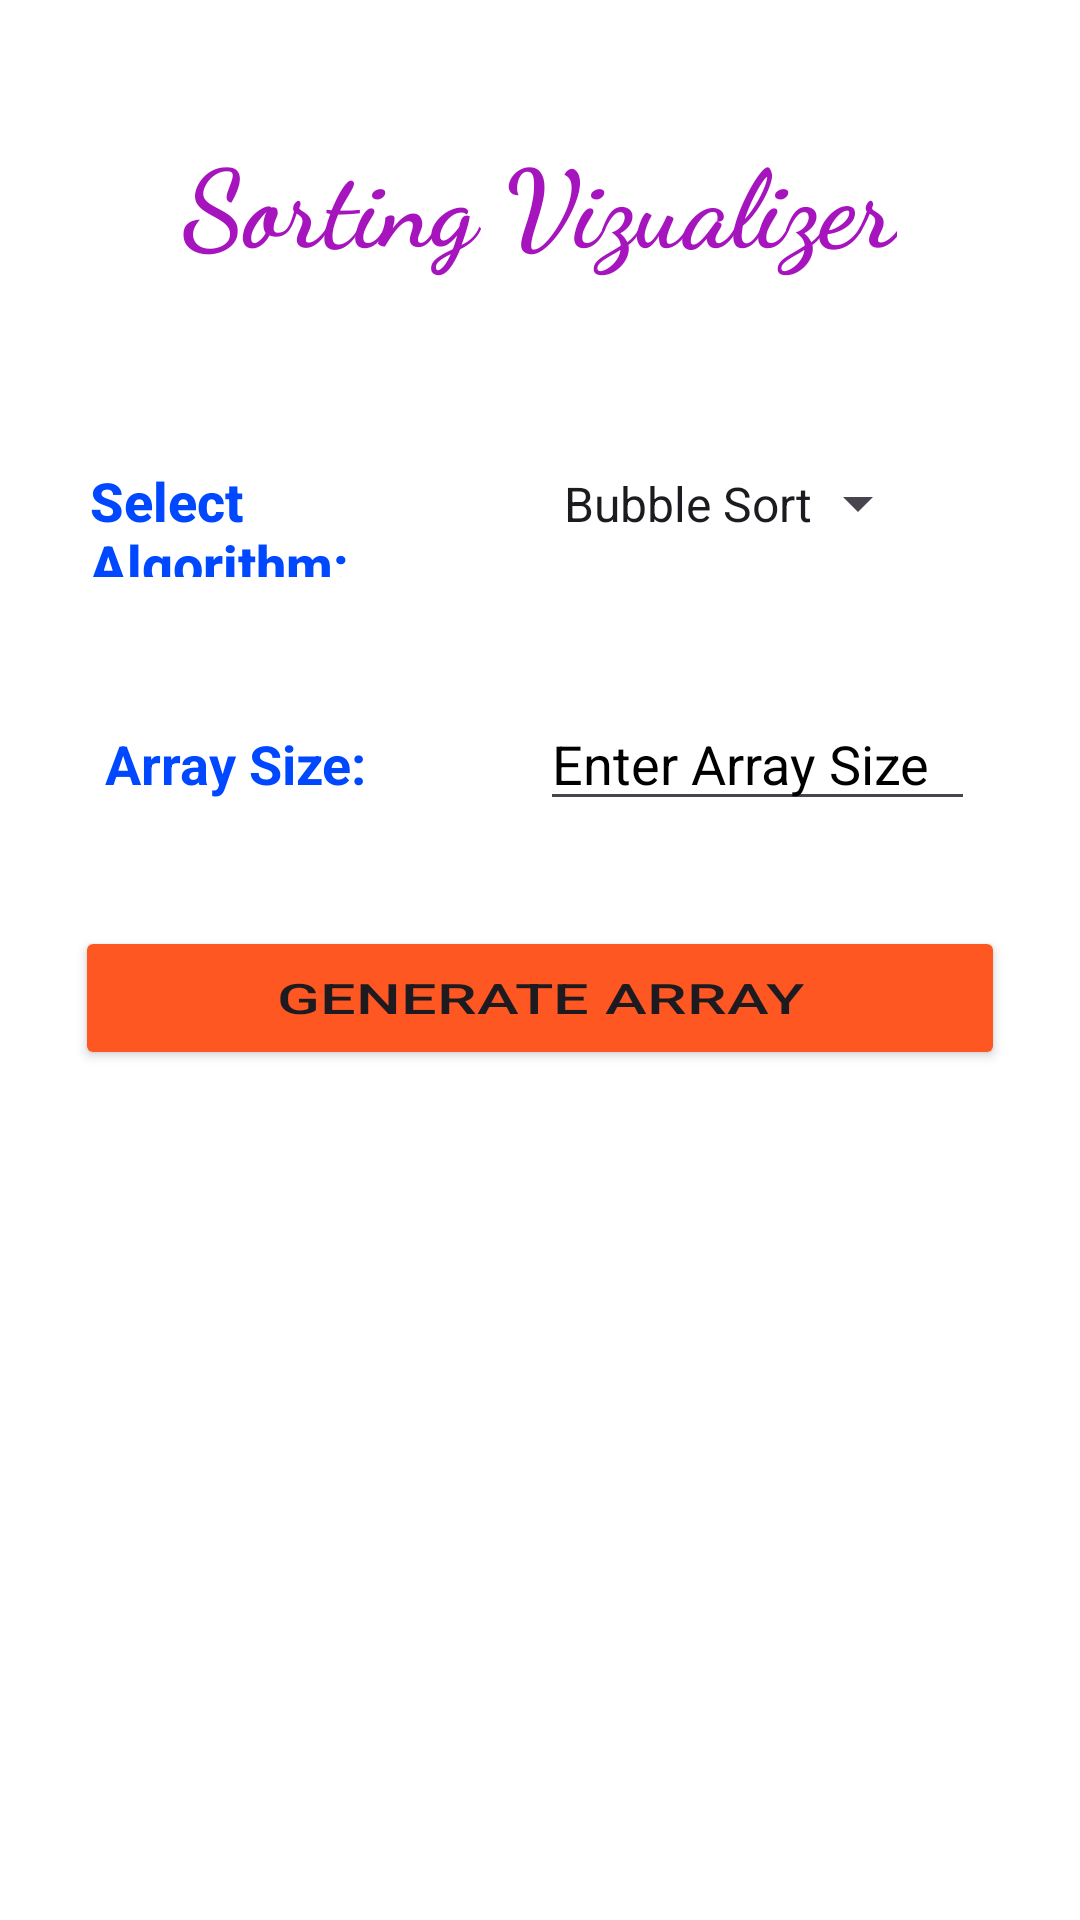

This screen was rendered from an Android layout file. Write that file and the resources it references.
<!-- AndroidManifest.xml: application theme Theme.SortingVizualizer -->
<!-- res/layout/activity_main.xml -->
<?xml version="1.0" encoding="utf-8"?>
<androidx.constraintlayout.widget.ConstraintLayout xmlns:android="http://schemas.android.com/apk/res/android"
    xmlns:app="http://schemas.android.com/apk/res-auto"
    xmlns:tools="http://schemas.android.com/tools"
    android:id="@+id/main"
    android:layout_width="match_parent"
    android:layout_height="match_parent"
    tools:context=".MainActivity"
    android:background="@color/white">

    <TextView
        android:id="@+id/textViewTitle"
        android:layout_width="wrap_content"
        android:layout_height="wrap_content"
        android:layout_marginTop="32dp"
        android:fontFamily="cursive"
        android:padding="10dp"
        android:text="Sorting Vizualizer"
        android:textColor="#A514BD"
        android:textSize="36sp"
        android:textStyle="bold"
        app:layout_constraintEnd_toEndOf="parent"
        app:layout_constraintHorizontal_bias="0.5"
        app:layout_constraintStart_toStartOf="parent"
        app:layout_constraintTop_toTopOf="parent" />


    <LinearLayout
        android:id="@+id/llChooseAlgo"
        android:layout_width="match_parent"
        android:layout_height="wrap_content"
        android:layout_marginHorizontal="25dp"
        android:layout_marginTop="40dp"
        android:orientation="horizontal"
        android:padding="5dp"
        android:weightSum="1"
        app:layout_constraintEnd_toEndOf="parent"
        app:layout_constraintStart_toStartOf="parent"
        app:layout_constraintTop_toBottomOf="@id/textViewTitle"

        >

        <TextView
            android:id="@+id/textViewAlgo"
            android:layout_width="0dp"
            android:layout_height="wrap_content"
            android:layout_weight=".5"
            android:fontFamily="sans-serif-medium"
            android:text="Select Algorithm:"
            android:textColor="#0048FF"
            android:textSize="18sp"
            android:textStyle="bold" />

        <Spinner
            android:id="@+id/spinnerAlgo"
            android:layout_width="0dp"
            android:layout_height="wrap_content"
            android:layout_marginHorizontal="25dp"
            android:layout_marginEnd="20dp"
            android:layout_weight=".5"
            android:entries="@array/algorithms"
            android:padding="10dp" />
    </LinearLayout>

    <LinearLayout
        android:id="@+id/llArraySize"
        android:layout_width="match_parent"
        android:layout_height="wrap_content"
        android:layout_marginHorizontal="25dp"
        android:layout_marginTop="25dp"
        android:orientation="horizontal"
        android:padding="10dp"
        android:weightSum="1"
        app:layout_constraintEnd_toEndOf="parent"
        app:layout_constraintStart_toStartOf="parent"
        app:layout_constraintTop_toBottomOf="@id/llChooseAlgo">

        <TextView
            android:id="@+id/tvArraySize"
            android:layout_width="0dp"
            android:layout_height="wrap_content"
            android:layout_weight="0.5"
            android:text="Array Size: "
            android:textColor="#0048FF"
            android:textSize="18sp"
            android:textStyle="bold" />

        <EditText
            android:id="@+id/etArraySize"
            android:layout_width="0dp"
            android:layout_height="wrap_content"
            android:layout_weight="0.5"
            android:hint="Enter Array Size"
            android:inputType="number"
            android:textColorHint="@color/black"
            android:textSize="18sp" />
    </LinearLayout>

    <Button
        android:id="@+id/btnGenerateArray"
        android:layout_width="match_parent"
        android:layout_height="wrap_content"
        android:layout_marginHorizontal="25dp"
        android:layout_marginTop="25dp"
        android:backgroundTint="#FF5722"
        android:text="Generate Array"
        android:textScaleX="1.5"
        app:layout_constraintEnd_toEndOf="parent"
        app:layout_constraintStart_toStartOf="parent"
        app:layout_constraintTop_toBottomOf="@id/llArraySize" />


    <androidx.recyclerview.widget.RecyclerView
        android:id="@+id/recyclerViewGeneratedArray"
        android:layout_width="match_parent"
        android:layout_height="wrap_content"
        android:layout_marginStart="10dp"
        android:layout_marginTop="25dp"
        android:layout_marginEnd="10dp"
        android:background="@drawable/rounded_corner_rv"
        android:padding="10dp"
        android:visibility="gone"
        app:layout_constraintEnd_toEndOf="@id/btnGenerateArray"
        app:layout_constraintStart_toStartOf="@id/btnGenerateArray"
        app:layout_constraintTop_toBottomOf="@id/btnGenerateArray"
        tools:listitem="@layout/rv_tem_view" />


    <Button
        android:id="@+id/buttonVisualize"
        android:layout_width="match_parent"
        android:layout_height="wrap_content"
        android:layout_marginHorizontal="25dp"
        android:layout_marginTop="25dp"
        android:backgroundTint="#FF5722"
        android:text="Visualize Sorting"
        android:textScaleX="1.5"
        android:visibility="gone"
        app:layout_constraintEnd_toEndOf="parent"
        app:layout_constraintStart_toStartOf="parent"
        app:layout_constraintTop_toBottomOf="@id/recyclerViewGeneratedArray" />


</androidx.constraintlayout.widget.ConstraintLayout>
<!-- res/layout/rv_tem_view.xml (included above) -->
<?xml version="1.0" encoding="utf-8"?>
<androidx.cardview.widget.CardView xmlns:android="http://schemas.android.com/apk/res/android"
    android:layout_width="wrap_content"
    android:layout_height="wrap_content"
    xmlns:app="http://schemas.android.com/apk/res-auto"
    android:orientation="vertical"
    app:cardElevation="5dp"
    android:padding="8dp"
    app:cardCornerRadius="8dp"
    android:backgroundTint="#FFC107"
    android:layout_gravity="center_horizontal"
    app:cardUseCompatPadding="true"
    android:background="@drawable/rounded_corner"
    >

    <LinearLayout
        android:layout_width="wrap_content"
        android:layout_height="wrap_content"
        android:orientation="vertical"
        android:background="@drawable/rounded_corner"
        >

        <TextView
            android:id="@+id/textViewItem"
            android:layout_width="wrap_content"
            android:layout_height="wrap_content"
            android:textSize="18sp"
            android:background="@drawable/rounded_corner"
            android:text="100"
            android:padding="10dp"
            android:textColor="#000000"
            android:textStyle="bold"
            android:layout_gravity="center_horizontal"/>

        <TextView
            android:id="@+id/textViewIndex"
            android:layout_width="wrap_content"
            android:layout_height="wrap_content"
            android:layout_gravity="center_horizontal"
            android:background="@android:color/transparent"
            android:shadowColor="@android:color/transparent"
            android:padding="8dp"
            android:text="0"
            android:textColor="#B0000000"
            android:textSize="12sp"
            android:textStyle="bold" />

    </LinearLayout>



</androidx.cardview.widget.CardView>
<!-- resources referenced by this layout -->
<resources>
  <string-array name="algorithms">
          <item>Bubble Sort</item>
          <item>Insertion Sort</item>
          <item>Quick Sort</item>
          <item>Merge Sort</item>
      </string-array>
  <color name="black">#FF000000</color>
  <color name="white">#FFFFFFFF</color>
  <!-- drawable rounded_corner (drawable) -->
  <?xml version="1.0" encoding="utf-8"?>
  <shape xmlns:android="http://schemas.android.com/apk/res/android"
      android:shape="rectangle">
  
      <corners
          android:radius="10dp"/>
  
      <solid
          android:color="#FFC107"/>
  
  </shape>
  <!-- drawable rounded_corner_rv (drawable) -->
  <?xml version="1.0" encoding="utf-8"?>
  <shape xmlns:android="http://schemas.android.com/apk/res/android"
      android:shape="rectangle">
  
      <stroke
          android:color="#FF9800"
          android:width="2dp"/>
  
      <corners
          android:radius="10dp"/>
  
  </shape>
  <style name="Theme.SortingVizualizer" parent="Base.Theme.SortingVizualizer">
          <item name="statusBarBackground">@color/orange</item>
      </style>
  <style name="Base.Theme.SortingVizualizer" parent="Theme.Material3.DayNight.NoActionBar">
          
          
          <item name="statusBarBackground">@color/orange</item>
      </style>
  <color name="orange">#FF5722</color>
</resources>
